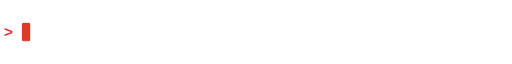
t = 0.00 s
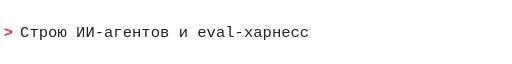
t = 1.65 s
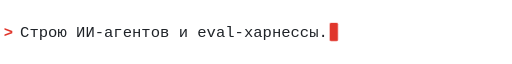
t = 3.72 s
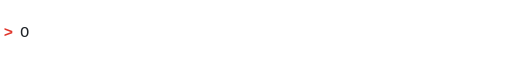
t = 4.96 s
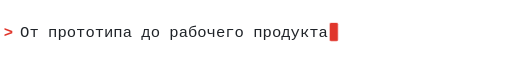
t = 6.60 s
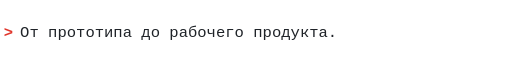
t = 8.64 s

The animated SVG that drew these frames (rendered in a browser with its animation timeline set to each time). Animation: 6 CSS @keyframes rules; frames cover the first 8.64 s, repeats indefinitely.

<svg xmlns="http://www.w3.org/2000/svg" width="560" height="40" viewBox="0 0 560 40" role="img" aria-label="Строю ИИ-агентов и eval-харнессы. От прототипа до рабочего продукта.">
<style>text{font:500 17px ui-monospace,SFMono-Regular,Menlo,Consolas,monospace;fill:#e6edf3}@media (prefers-color-scheme:light){text{fill:#1f2328}}.prompt{fill:#e0362c;font-weight:700}.cur{fill:#e0362c;animation:blink .9s steps(1) infinite}@keyframes blink{50%{opacity:0}}#c0 rect{animation:k0 17.74s infinite steps(1,end)}@keyframes k0{0%{width:0}0.000%{width:0.0px}0.293%{width:10.2px}0.586%{width:20.4px}0.879%{width:30.6px}1.172%{width:40.8px}1.466%{width:51.0px}1.759%{width:61.2px}2.052%{width:71.4px}2.345%{width:81.6px}2.638%{width:91.8px}2.931%{width:102.0px}3.224%{width:112.2px}3.517%{width:122.4px}3.811%{width:132.6px}4.104%{width:142.8px}4.397%{width:153.0px}4.690%{width:163.2px}4.983%{width:173.4px}5.276%{width:183.6px}5.569%{width:193.8px}5.862%{width:204.0px}6.156%{width:214.2px}6.449%{width:224.4px}6.742%{width:234.6px}7.035%{width:244.8px}7.328%{width:255.0px}7.621%{width:265.2px}7.914%{width:275.4px}8.207%{width:285.6px}8.501%{width:295.8px}8.794%{width:306.0px}9.087%{width:316.2px}9.380%{width:326.4px}9.673%{width:336.6px}20.947%{width:336.6px}21.082%{width:326.4px}21.218%{width:316.2px}21.353%{width:306.0px}21.488%{width:295.8px}21.623%{width:285.6px}21.759%{width:275.4px}21.894%{width:265.2px}22.029%{width:255.0px}22.165%{width:244.8px}22.300%{width:234.6px}22.435%{width:224.4px}22.570%{width:214.2px}22.706%{width:204.0px}22.841%{width:193.8px}22.976%{width:183.6px}23.112%{width:173.4px}23.247%{width:163.2px}23.382%{width:153.0px}23.517%{width:142.8px}23.653%{width:132.6px}23.788%{width:122.4px}23.923%{width:112.2px}24.059%{width:102.0px}24.194%{width:91.8px}24.329%{width:81.6px}24.464%{width:71.4px}24.600%{width:61.2px}24.735%{width:51.0px}24.870%{width:40.8px}25.006%{width:30.6px}25.141%{width:20.4px}25.276%{width:10.2px}25.411%{width:0.0px}100%{width:0}}#c1 rect{animation:k1 17.74s infinite steps(1,end)}@keyframes k1{0%{width:0}27.384%{width:0.0px}27.678%{width:10.2px}27.971%{width:20.4px}28.264%{width:30.6px}28.557%{width:40.8px}28.850%{width:51.0px}29.143%{width:61.2px}29.436%{width:71.4px}29.729%{width:81.6px}30.023%{width:91.8px}30.316%{width:102.0px}30.609%{width:112.2px}30.902%{width:122.4px}31.195%{width:132.6px}31.488%{width:142.8px}31.781%{width:153.0px}32.074%{width:163.2px}32.368%{width:173.4px}32.661%{width:183.6px}32.954%{width:193.8px}33.247%{width:204.0px}33.540%{width:214.2px}33.833%{width:224.4px}34.126%{width:234.6px}34.419%{width:244.8px}34.713%{width:255.0px}35.006%{width:265.2px}35.299%{width:275.4px}35.592%{width:285.6px}35.885%{width:295.8px}36.178%{width:306.0px}36.471%{width:316.2px}36.764%{width:326.4px}37.057%{width:336.6px}37.351%{width:346.8px}48.625%{width:346.8px}48.760%{width:336.6px}48.895%{width:326.4px}49.030%{width:316.2px}49.166%{width:306.0px}49.301%{width:295.8px}49.436%{width:285.6px}49.572%{width:275.4px}49.707%{width:265.2px}49.842%{width:255.0px}49.977%{width:244.8px}50.113%{width:234.6px}50.248%{width:224.4px}50.383%{width:214.2px}50.519%{width:204.0px}50.654%{width:193.8px}50.789%{width:183.6px}50.924%{width:173.4px}51.060%{width:163.2px}51.195%{width:153.0px}51.330%{width:142.8px}51.466%{width:132.6px}51.601%{width:122.4px}51.736%{width:112.2px}51.871%{width:102.0px}52.007%{width:91.8px}52.142%{width:81.6px}52.277%{width:71.4px}52.413%{width:61.2px}52.548%{width:51.0px}52.683%{width:40.8px}52.818%{width:30.6px}52.954%{width:20.4px}53.089%{width:10.2px}53.224%{width:0.0px}100%{width:0}}#c2 rect{animation:k2 17.74s infinite steps(1,end)}@keyframes k2{0%{width:0}55.197%{width:0.0px}55.490%{width:10.2px}55.784%{width:20.4px}56.077%{width:30.6px}56.370%{width:40.8px}56.663%{width:51.0px}56.956%{width:61.2px}57.249%{width:71.4px}57.542%{width:81.6px}57.835%{width:91.8px}58.129%{width:102.0px}58.422%{width:112.2px}58.715%{width:122.4px}59.008%{width:132.6px}59.301%{width:142.8px}59.594%{width:153.0px}59.887%{width:163.2px}60.180%{width:173.4px}60.474%{width:183.6px}60.767%{width:193.8px}61.060%{width:204.0px}61.353%{width:214.2px}61.646%{width:224.4px}61.939%{width:234.6px}62.232%{width:244.8px}62.525%{width:255.0px}62.818%{width:265.2px}63.112%{width:275.4px}63.405%{width:285.6px}63.698%{width:295.8px}63.991%{width:306.0px}64.284%{width:316.2px}64.577%{width:326.4px}64.870%{width:336.6px}65.163%{width:346.8px}65.457%{width:357.0px}65.750%{width:367.2px}66.043%{width:377.4px}66.336%{width:387.6px}66.629%{width:397.8px}77.903%{width:397.8px}78.038%{width:387.6px}78.174%{width:377.4px}78.309%{width:367.2px}78.444%{width:357.0px}78.579%{width:346.8px}78.715%{width:336.6px}78.850%{width:326.4px}78.985%{width:316.2px}79.121%{width:306.0px}79.256%{width:295.8px}79.391%{width:285.6px}79.526%{width:275.4px}79.662%{width:265.2px}79.797%{width:255.0px}79.932%{width:244.8px}80.068%{width:234.6px}80.203%{width:224.4px}80.338%{width:214.2px}80.474%{width:204.0px}80.609%{width:193.8px}80.744%{width:183.6px}80.879%{width:173.4px}81.015%{width:163.2px}81.150%{width:153.0px}81.285%{width:142.8px}81.421%{width:132.6px}81.556%{width:122.4px}81.691%{width:112.2px}81.826%{width:102.0px}81.962%{width:91.8px}82.097%{width:81.6px}82.232%{width:71.4px}82.368%{width:61.2px}82.503%{width:51.0px}82.638%{width:40.8px}82.773%{width:30.6px}82.909%{width:20.4px}83.044%{width:10.2px}83.179%{width:0.0px}100%{width:0}}#c3 rect{animation:k3 17.74s infinite steps(1,end)}@keyframes k3{0%{width:0}85.152%{width:0.0px}85.445%{width:10.2px}85.738%{width:20.4px}86.032%{width:30.6px}86.325%{width:40.8px}86.618%{width:51.0px}86.911%{width:61.2px}87.204%{width:71.4px}87.497%{width:81.6px}87.790%{width:91.8px}96.809%{width:91.8px}96.945%{width:81.6px}97.080%{width:71.4px}97.215%{width:61.2px}97.351%{width:51.0px}97.486%{width:40.8px}97.621%{width:30.6px}97.756%{width:20.4px}97.892%{width:10.2px}98.027%{width:0.0px}100%{width:0}}#cw{animation:cm 17.74s infinite steps(1,end)}@keyframes cm{0%{transform:translateX(22.0px)}0.000%{transform:translateX(22.0px)}0.293%{transform:translateX(32.2px)}0.586%{transform:translateX(42.4px)}0.879%{transform:translateX(52.6px)}1.172%{transform:translateX(62.8px)}1.466%{transform:translateX(73.0px)}1.759%{transform:translateX(83.2px)}2.052%{transform:translateX(93.4px)}2.345%{transform:translateX(103.6px)}2.638%{transform:translateX(113.8px)}2.931%{transform:translateX(124.0px)}3.224%{transform:translateX(134.2px)}3.517%{transform:translateX(144.4px)}3.811%{transform:translateX(154.6px)}4.104%{transform:translateX(164.8px)}4.397%{transform:translateX(175.0px)}4.690%{transform:translateX(185.2px)}4.983%{transform:translateX(195.4px)}5.276%{transform:translateX(205.6px)}5.569%{transform:translateX(215.8px)}5.862%{transform:translateX(226.0px)}6.156%{transform:translateX(236.2px)}6.449%{transform:translateX(246.4px)}6.742%{transform:translateX(256.6px)}7.035%{transform:translateX(266.8px)}7.328%{transform:translateX(277.0px)}7.621%{transform:translateX(287.2px)}7.914%{transform:translateX(297.4px)}8.207%{transform:translateX(307.6px)}8.501%{transform:translateX(317.8px)}8.794%{transform:translateX(328.0px)}9.087%{transform:translateX(338.2px)}9.380%{transform:translateX(348.4px)}9.673%{transform:translateX(358.6px)}20.947%{transform:translateX(358.6px)}21.082%{transform:translateX(348.4px)}21.218%{transform:translateX(338.2px)}21.353%{transform:translateX(328.0px)}21.488%{transform:translateX(317.8px)}21.623%{transform:translateX(307.6px)}21.759%{transform:translateX(297.4px)}21.894%{transform:translateX(287.2px)}22.029%{transform:translateX(277.0px)}22.165%{transform:translateX(266.8px)}22.300%{transform:translateX(256.6px)}22.435%{transform:translateX(246.4px)}22.570%{transform:translateX(236.2px)}22.706%{transform:translateX(226.0px)}22.841%{transform:translateX(215.8px)}22.976%{transform:translateX(205.6px)}23.112%{transform:translateX(195.4px)}23.247%{transform:translateX(185.2px)}23.382%{transform:translateX(175.0px)}23.517%{transform:translateX(164.8px)}23.653%{transform:translateX(154.6px)}23.788%{transform:translateX(144.4px)}23.923%{transform:translateX(134.2px)}24.059%{transform:translateX(124.0px)}24.194%{transform:translateX(113.8px)}24.329%{transform:translateX(103.6px)}24.464%{transform:translateX(93.4px)}24.600%{transform:translateX(83.2px)}24.735%{transform:translateX(73.0px)}24.870%{transform:translateX(62.8px)}25.006%{transform:translateX(52.6px)}25.141%{transform:translateX(42.4px)}25.276%{transform:translateX(32.2px)}25.411%{transform:translateX(22.0px)}27.384%{transform:translateX(22.0px)}27.678%{transform:translateX(32.2px)}27.971%{transform:translateX(42.4px)}28.264%{transform:translateX(52.6px)}28.557%{transform:translateX(62.8px)}28.850%{transform:translateX(73.0px)}29.143%{transform:translateX(83.2px)}29.436%{transform:translateX(93.4px)}29.729%{transform:translateX(103.6px)}30.023%{transform:translateX(113.8px)}30.316%{transform:translateX(124.0px)}30.609%{transform:translateX(134.2px)}30.902%{transform:translateX(144.4px)}31.195%{transform:translateX(154.6px)}31.488%{transform:translateX(164.8px)}31.781%{transform:translateX(175.0px)}32.074%{transform:translateX(185.2px)}32.368%{transform:translateX(195.4px)}32.661%{transform:translateX(205.6px)}32.954%{transform:translateX(215.8px)}33.247%{transform:translateX(226.0px)}33.540%{transform:translateX(236.2px)}33.833%{transform:translateX(246.4px)}34.126%{transform:translateX(256.6px)}34.419%{transform:translateX(266.8px)}34.713%{transform:translateX(277.0px)}35.006%{transform:translateX(287.2px)}35.299%{transform:translateX(297.4px)}35.592%{transform:translateX(307.6px)}35.885%{transform:translateX(317.8px)}36.178%{transform:translateX(328.0px)}36.471%{transform:translateX(338.2px)}36.764%{transform:translateX(348.4px)}37.057%{transform:translateX(358.6px)}37.351%{transform:translateX(368.8px)}48.625%{transform:translateX(368.8px)}48.760%{transform:translateX(358.6px)}48.895%{transform:translateX(348.4px)}49.030%{transform:translateX(338.2px)}49.166%{transform:translateX(328.0px)}49.301%{transform:translateX(317.8px)}49.436%{transform:translateX(307.6px)}49.572%{transform:translateX(297.4px)}49.707%{transform:translateX(287.2px)}49.842%{transform:translateX(277.0px)}49.977%{transform:translateX(266.8px)}50.113%{transform:translateX(256.6px)}50.248%{transform:translateX(246.4px)}50.383%{transform:translateX(236.2px)}50.519%{transform:translateX(226.0px)}50.654%{transform:translateX(215.8px)}50.789%{transform:translateX(205.6px)}50.924%{transform:translateX(195.4px)}51.060%{transform:translateX(185.2px)}51.195%{transform:translateX(175.0px)}51.330%{transform:translateX(164.8px)}51.466%{transform:translateX(154.6px)}51.601%{transform:translateX(144.4px)}51.736%{transform:translateX(134.2px)}51.871%{transform:translateX(124.0px)}52.007%{transform:translateX(113.8px)}52.142%{transform:translateX(103.6px)}52.277%{transform:translateX(93.4px)}52.413%{transform:translateX(83.2px)}52.548%{transform:translateX(73.0px)}52.683%{transform:translateX(62.8px)}52.818%{transform:translateX(52.6px)}52.954%{transform:translateX(42.4px)}53.089%{transform:translateX(32.2px)}53.224%{transform:translateX(22.0px)}55.197%{transform:translateX(22.0px)}55.490%{transform:translateX(32.2px)}55.784%{transform:translateX(42.4px)}56.077%{transform:translateX(52.6px)}56.370%{transform:translateX(62.8px)}56.663%{transform:translateX(73.0px)}56.956%{transform:translateX(83.2px)}57.249%{transform:translateX(93.4px)}57.542%{transform:translateX(103.6px)}57.835%{transform:translateX(113.8px)}58.129%{transform:translateX(124.0px)}58.422%{transform:translateX(134.2px)}58.715%{transform:translateX(144.4px)}59.008%{transform:translateX(154.6px)}59.301%{transform:translateX(164.8px)}59.594%{transform:translateX(175.0px)}59.887%{transform:translateX(185.2px)}60.180%{transform:translateX(195.4px)}60.474%{transform:translateX(205.6px)}60.767%{transform:translateX(215.8px)}61.060%{transform:translateX(226.0px)}61.353%{transform:translateX(236.2px)}61.646%{transform:translateX(246.4px)}61.939%{transform:translateX(256.6px)}62.232%{transform:translateX(266.8px)}62.525%{transform:translateX(277.0px)}62.818%{transform:translateX(287.2px)}63.112%{transform:translateX(297.4px)}63.405%{transform:translateX(307.6px)}63.698%{transform:translateX(317.8px)}63.991%{transform:translateX(328.0px)}64.284%{transform:translateX(338.2px)}64.577%{transform:translateX(348.4px)}64.870%{transform:translateX(358.6px)}65.163%{transform:translateX(368.8px)}65.457%{transform:translateX(379.0px)}65.750%{transform:translateX(389.2px)}66.043%{transform:translateX(399.4px)}66.336%{transform:translateX(409.6px)}66.629%{transform:translateX(419.8px)}77.903%{transform:translateX(419.8px)}78.038%{transform:translateX(409.6px)}78.174%{transform:translateX(399.4px)}78.309%{transform:translateX(389.2px)}78.444%{transform:translateX(379.0px)}78.579%{transform:translateX(368.8px)}78.715%{transform:translateX(358.6px)}78.850%{transform:translateX(348.4px)}78.985%{transform:translateX(338.2px)}79.121%{transform:translateX(328.0px)}79.256%{transform:translateX(317.8px)}79.391%{transform:translateX(307.6px)}79.526%{transform:translateX(297.4px)}79.662%{transform:translateX(287.2px)}79.797%{transform:translateX(277.0px)}79.932%{transform:translateX(266.8px)}80.068%{transform:translateX(256.6px)}80.203%{transform:translateX(246.4px)}80.338%{transform:translateX(236.2px)}80.474%{transform:translateX(226.0px)}80.609%{transform:translateX(215.8px)}80.744%{transform:translateX(205.6px)}80.879%{transform:translateX(195.4px)}81.015%{transform:translateX(185.2px)}81.150%{transform:translateX(175.0px)}81.285%{transform:translateX(164.8px)}81.421%{transform:translateX(154.6px)}81.556%{transform:translateX(144.4px)}81.691%{transform:translateX(134.2px)}81.826%{transform:translateX(124.0px)}81.962%{transform:translateX(113.8px)}82.097%{transform:translateX(103.6px)}82.232%{transform:translateX(93.4px)}82.368%{transform:translateX(83.2px)}82.503%{transform:translateX(73.0px)}82.638%{transform:translateX(62.8px)}82.773%{transform:translateX(52.6px)}82.909%{transform:translateX(42.4px)}83.044%{transform:translateX(32.2px)}83.179%{transform:translateX(22.0px)}85.152%{transform:translateX(22.0px)}85.445%{transform:translateX(32.2px)}85.738%{transform:translateX(42.4px)}86.032%{transform:translateX(52.6px)}86.325%{transform:translateX(62.8px)}86.618%{transform:translateX(73.0px)}86.911%{transform:translateX(83.2px)}87.204%{transform:translateX(93.4px)}87.497%{transform:translateX(103.6px)}87.790%{transform:translateX(113.8px)}96.809%{transform:translateX(113.8px)}96.945%{transform:translateX(103.6px)}97.080%{transform:translateX(93.4px)}97.215%{transform:translateX(83.2px)}97.351%{transform:translateX(73.0px)}97.486%{transform:translateX(62.8px)}97.621%{transform:translateX(52.6px)}97.756%{transform:translateX(42.4px)}97.892%{transform:translateX(32.2px)}98.027%{transform:translateX(22.0px)}100%{transform:translateX(22.0px)}}</style>
<text class="prompt" x="4" y="26">&gt;</text>
<clipPath id="c0"><rect x="22" y="0" height="40" width="0"/></clipPath><text x="22" y="26" clip-path="url(#c0)" textLength="336.6" lengthAdjust="spacingAndGlyphs">Строю ИИ-агентов и eval-харнессы.</text><clipPath id="c1"><rect x="22" y="0" height="40" width="0"/></clipPath><text x="22" y="26" clip-path="url(#c1)" textLength="346.8" lengthAdjust="spacingAndGlyphs">От прототипа до рабочего продукта.</text><clipPath id="c2"><rect x="22" y="0" height="40" width="0"/></clipPath><text x="22" y="26" clip-path="url(#c2)" textLength="397.8" lengthAdjust="spacingAndGlyphs">AIFRND × AIView · AIMTHFR · Astra + Jev</text><clipPath id="c3"><rect x="22" y="0" height="40" width="0"/></clipPath><text x="22" y="26" clip-path="url(#c3)" textLength="91.8" lengthAdjust="spacingAndGlyphs">Struggle.</text>
<g id="cw"><rect class="cur" x="2" y="10" width="9" height="20" rx="1.5"/></g>
</svg>
